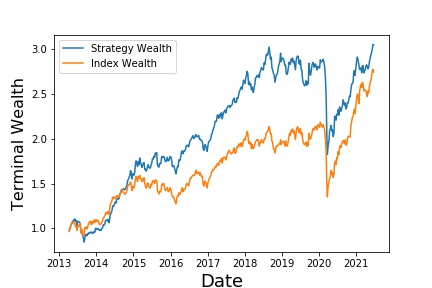

The file beside this chart, header and first rows:
, Annualized Return, Annualized Vol, Sharpe Ratio, Max Drawdown, Skewness, Kurtosis, Cornish-Fisher VaR (5%), Historic CVaR (5%)
Mean Return, 14.54, 16.47, 0.4569, -39.53, -1.308, 13.16, 0.03772, 0.05348
